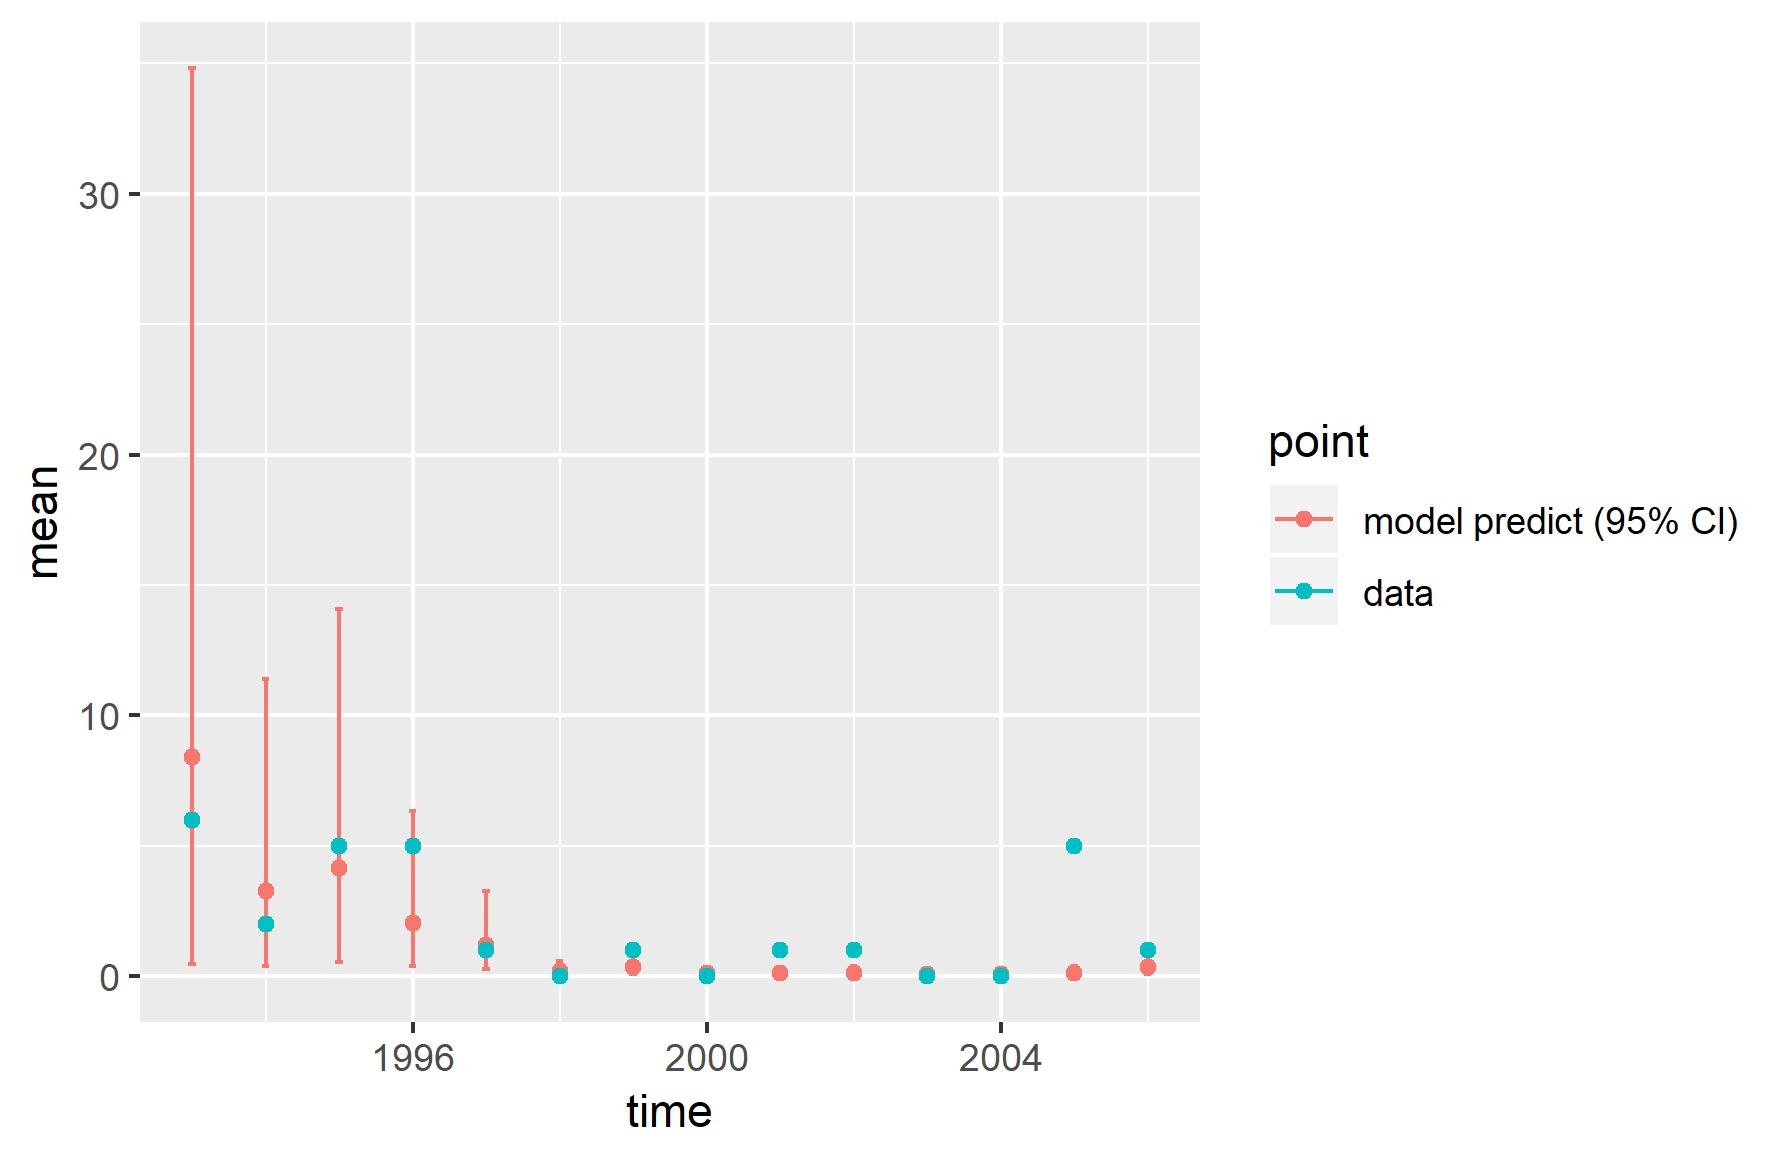

The file beside this chart, header and first rows:
, point, mean, low, high, time
1, model predict (95% CI), 8.395, 0.4571, 34.83, 1993
2, model predict (95% CI), 3.273, 0.4111, 11.41, 1994
3, model predict (95% CI), 4.136, 0.5543, 14.08, 1995
4, model predict (95% CI), 2.038, 0.4072, 6.325, 1996
5, model predict (95% CI), 1.194, 0.2858, 3.26, 1997
6, model predict (95% CI), 0.2003, 0.03761, 0.588, 1998
7, model predict (95% CI), 0.3587, 0.09135, 0.9949, 1999
8, model predict (95% CI), 0.1093, 0.02158, 0.3056, 2000
9, model predict (95% CI), 0.1281, 0.02396, 0.349, 2001
10, model predict (95% CI), 0.1368, 0.02965, 0.3769, 2002
11, model predict (95% CI), 0.09279, 0.01452, 0.2858, 2003
12, model predict (95% CI), 0.07727, 0.00972, 0.2571, 2004
13, model predict (95% CI), 0.1318, 0.02526, 0.3849, 2005
14, model predict (95% CI), 0.3435, 0.06858, 1.031, 2006
X1993, data, 6, 6, 6, 1993
X1994, data, 2, 2, 2, 1994
X1995, data, 5, 5, 5, 1995
X1996, data, 5, 5, 5, 1996
X1997, data, 1, 1, 1, 1997
X1998, data, 0, 0, 0, 1998
X1999, data, 1, 1, 1, 1999
X2000, data, 0, 0, 0, 2000
X2001, data, 1, 1, 1, 2001
X2002, data, 1, 1, 1, 2002
X2003, data, 0, 0, 0, 2003
X2004, data, 0, 0, 0, 2004
X2005, data, 5, 5, 5, 2005
X2006, data, 1, 1, 1, 2006
